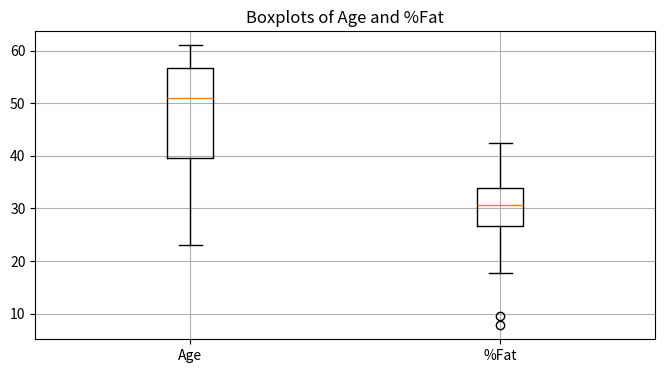
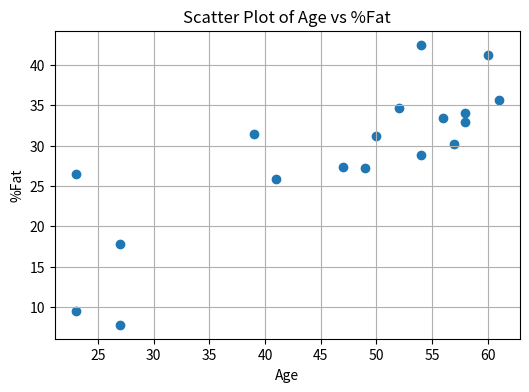
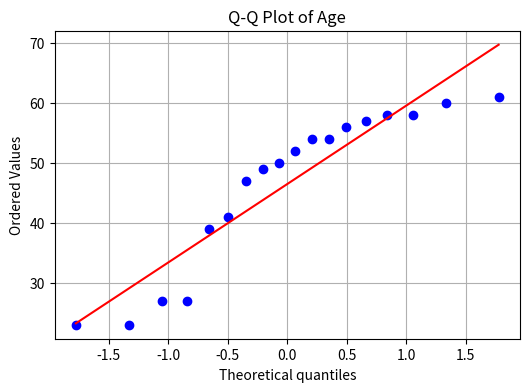
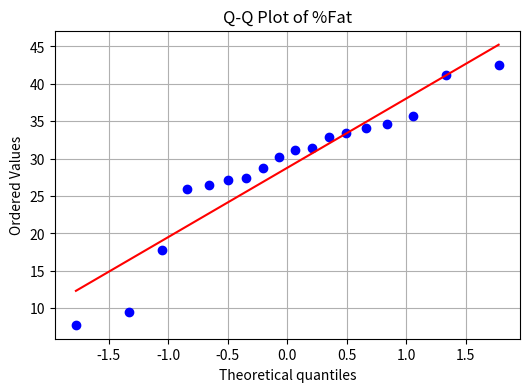

Write the Python code that produced these figures, in order.
import numpy as np
import matplotlib.pyplot as plt
from scipy import stats
age = [23, 23, 27, 27, 39, 41, 47, 49, 50,
       52, 54, 54, 56, 57, 58, 58, 60, 61]
fat = [9.5, 26.5, 7.8, 17.8, 31.4, 25.9, 27.4, 27.2, 31.2,
       34.6, 42.5, 28.8, 33.4, 30.2, 34.1, 32.9, 41.2, 35.7]
print("Mean of Age =", round(np.mean(age), 2))
print("Mean of %Fat =", round(np.mean(fat), 2))
print("\nMedian of Age =", np.median(age))
print("Median of %Fat =", np.median(fat))
print("\nStandard Deviation of Age =", round(np.std(age, ddof=1), 2))
print("Standard Deviation of %Fat =", round(np.std(fat, ddof=1), 2))
plt.figure(figsize=(8,4))
plt.boxplot([age, fat], labels=["Age", "%Fat"])
plt.title("Boxplots of Age and %Fat")
plt.grid(True)
plt.show()
plt.figure(figsize=(6,4))
plt.scatter(age, fat)
plt.title("Scatter Plot of Age vs %Fat")
plt.xlabel("Age")
plt.ylabel("%Fat")
plt.grid(True)
plt.show()
plt.figure(figsize=(6,4))
stats.probplot(age, dist="norm", plot=plt)
plt.title("Q-Q Plot of Age")
plt.grid(True)
plt.show()
plt.figure(figsize=(6,4))
stats.probplot(fat, dist="norm", plot=plt)
plt.title("Q-Q Plot of %Fat")
plt.grid(True)
plt.show()
